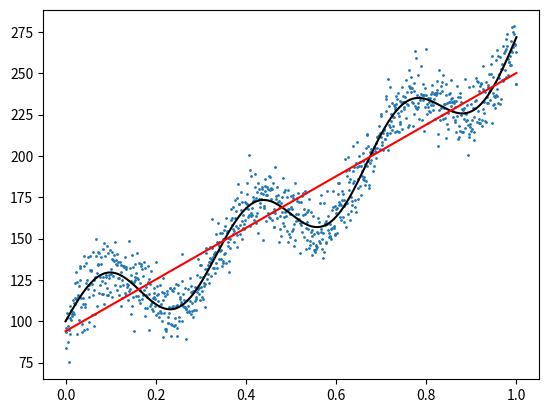
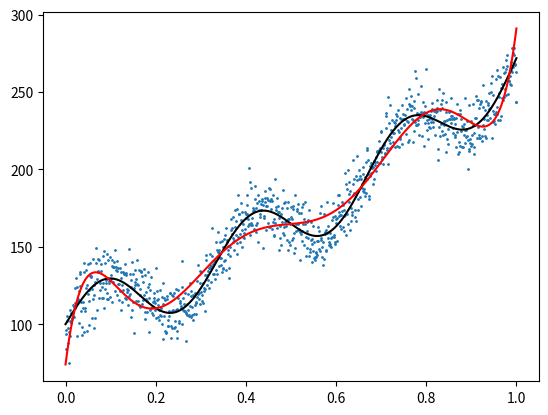
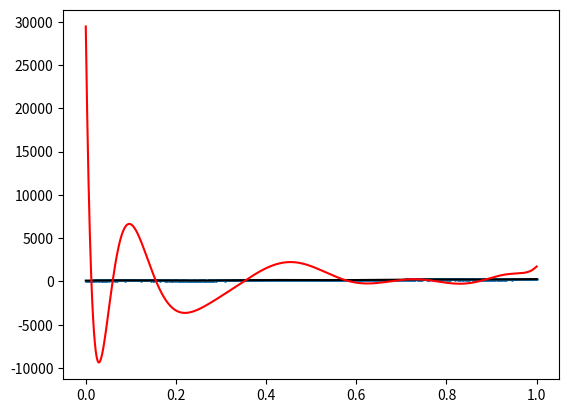
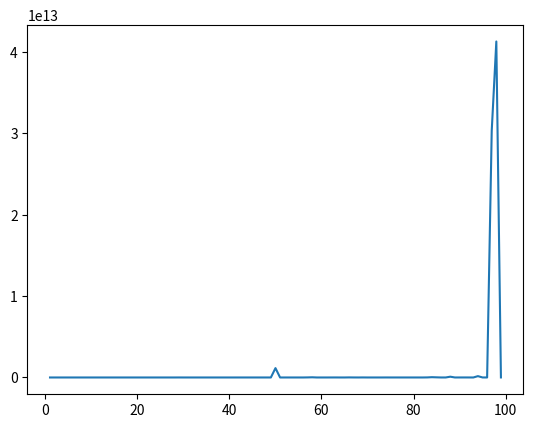

These charts were generated, in order, by the following Python code:
import numpy as np
import matplotlib.pyplot as plt



def regression(M):

    design_nmatrix = np.zeros((N, M))

    for i in range(M):
        design_nmatrix[:, i] = x ** i

    w = np.dot(np.dot(np.linalg.inv(np.dot(design_nmatrix.T, design_nmatrix)), design_nmatrix.T), t)

    y = np.dot(design_nmatrix, w)

    fig = plt.figure()
    ax1 = fig.add_subplot(1, 1, 1)

    ax1.plot(x, z, color='k')
    ax1.scatter(x, t, s=1)
    ax1.plot(x, y, color='r')

    plt.show()


def fault_e():

    E = []
    for i in range(1, 100):

        design_nmatrix = np.zeros((N, i))

        for j in range(i):
            design_nmatrix[:, j] = x ** j

        w = np.dot(np.dot(np.linalg.inv(np.dot(design_nmatrix.T, design_nmatrix)), design_nmatrix.T), t)
        y = np.dot(design_nmatrix, w)
        r = 0

        for k in range(N):
            r += 0.5*(y[k]-t[k])**2

        E.append(r)

    m = np.arange(1, 100, 1)
    fig2 = plt.figure()
    ax = fig2.add_subplot(1, 1, 1)
    ax.plot(m,E)
    plt.show()


N = 1000

x = np.linspace(0, 1, N)
z = 20 * np.sin(2 * np.pi * 3 * x) + 100 * np.exp(x)
error = 10 * np.random.randn(N)
t = z + error

regression(2)
regression(8)
regression(100)

fault_e()

